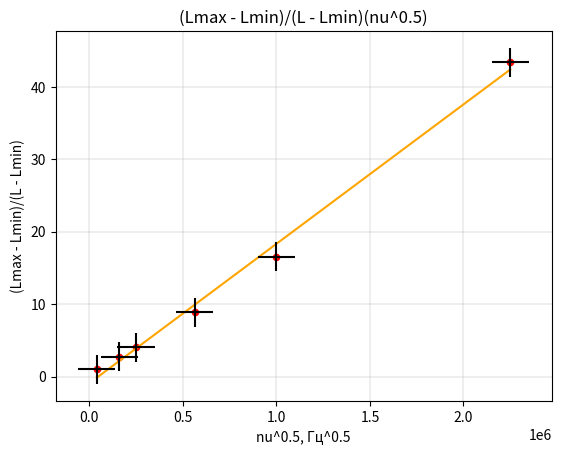
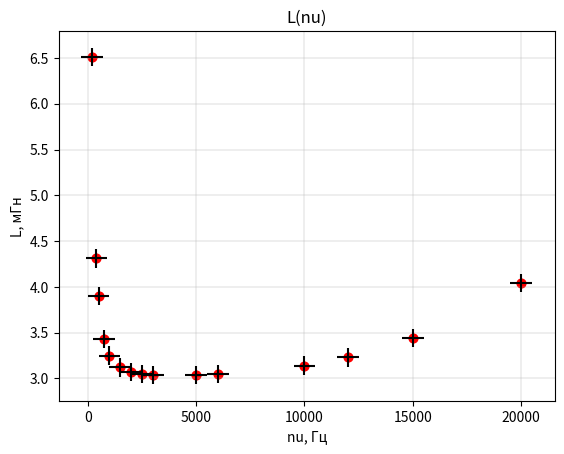

Write the Python code that produced these figures, in order.
import numpy as np
import matplotlib.pyplot as plt

nu = [200, 400, 500, 750, 1000, 1500, 2000, 2500, 3000, 5000, 6000, 10000, 12000, 15000, 20000]
L = [6.51, 4.31, 3.9, 3.43, 3.25, 3.12, 3.07, 3.05, 3.04, 3.04, 3.05, 3.14, 3.23, 3.44, 4.04]

L1 = [6.51, 4.31, 3.9, 3.43, 3.25, 3.12]
nu2 = [200, 400, 500, 750, 1000, 1500]

Lmax = 6.51
Lmin = 3.04

fig, ax2 = plt.subplots()
t = np.polyfit(L, nu, 1)
f = np.poly1d(t)

y = (Lmax - Lmin)/(np.array(L1) - Lmin)
x = np.array(nu2)**2
t1 = np.polyfit(y, x, 1)
f1 = np.poly1d(t1)
sigma = abs(t[0])**0.5/ (3.14 * (45/2)*10**(-3) * 1.5*10**(-3))
print('sigma = ', sigma)

ax2.scatter(x, y, s=20, c='red', marker='o', zorder = 1)
plt.plot(x, np.polyval(np.polyfit(x, y, 1), x), color='orange')
plt.errorbar(x, y, xerr=0.1*10**(6), yerr=2, linestyle='none', color='black')
plt.ylabel('(Lmax - Lmin)/(L - Lmin)')
plt.xlabel('nu^0.5, Гц^0.5')
plt.title('(Lmax - Lmin)/(L - Lmin)(nu^0.5)')
plt.grid(linewidth = 0.3)
plt.savefig('график Lmax и тд.png')
plt.show()

fig, ax1 = plt.subplots()
t = np.polyfit(L, nu, 1)
f = np.poly1d(t)

#plt.plot(nu, np.polyval(np.polyfit(nu, L, 1), nu), color='orange')
ax1.scatter(nu, L, s=40, c='red', marker='o', zorder = 1)
plt.errorbar(nu, L, xerr=500, yerr=0.1, linestyle='none', color='black')
plt.ylabel('L, мГн')
plt.xlabel('nu, Гц')
plt.title('L(nu)')
plt.grid(linewidth = 0.3)
plt.savefig('график частоты от индуктивности.png')
plt.show()
